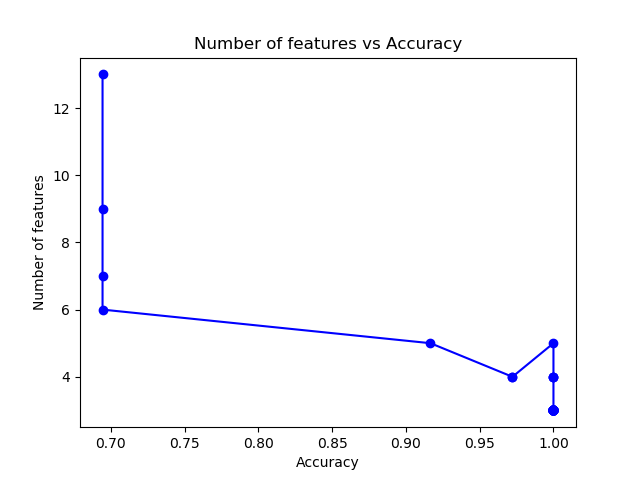

Source data for this figure (header and first rows):
13, 0.6944444444444444
9, 0.6944
7, 0.6944
6, 0.6944
5, 0.9167
4, 0.9722
4, 0.9722
5, 1.0
4, 1.0
4, 1.0
4, 1.0
3, 1.0
3, 1.0
3, 1.0
3, 1.0
3, 1.0
3, 1.0
3, 1.0
3, 1.0
3, 1.0
3, 1.0
3, 1.0
3, 1.0
3, 1.0
3, 1.0
3, 1.0
3, 1.0
3, 1.0
3, 1.0
3, 1.0
3, 1.0
3, 1.0
3, 1.0
3, 1.0
3, 1.0
3, 1.0
3, 1.0
3, 1.0
3, 1.0
3, 1.0
3, 1.0
3, 1.0
3, 1.0
3, 1.0
3, 1.0
3, 1.0
3, 1.0
3, 1.0
3, 1.0
3, 1.0
3, 1.0
3, 1.0
3, 1.0
3, 1.0
3, 1.0
3, 1.0
3, 1.0
3, 1.0
3, 1.0
3, 1.0
3, 1.0
... 39 more rows
